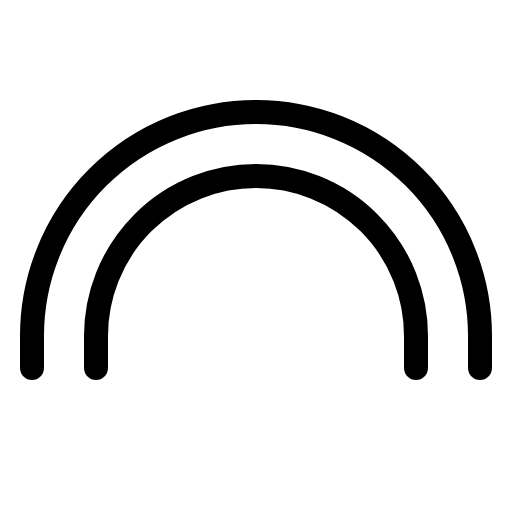
t = 0.00 s
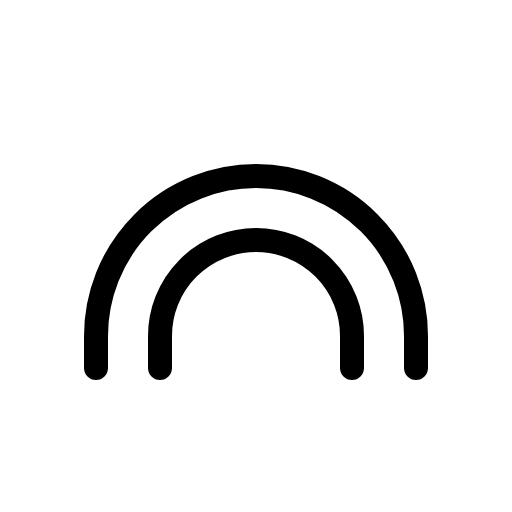
t = 0.60 s
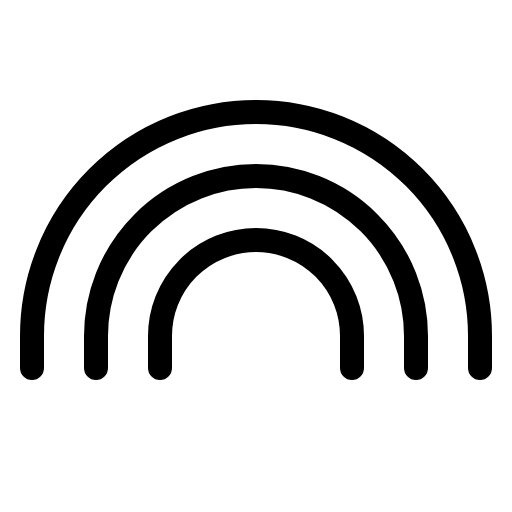
t = 1.35 s
t = 1.73 s: frame unchanged from t = 1.35 s, image omitted
t = 2.48 s: frame unchanged from t = 1.35 s, image omitted
t = 2.85 s: frame unchanged from t = 1.35 s, image omitted

The animated SVG that drew these frames (rendered in a browser with its animation timeline set to each time). Animation: 1 CSS @keyframes rule; one cycle of 3.60 s, repeats indefinitely.

<svg xmlns="http://www.w3.org/2000/svg" viewBox="0 0 256 256">
  <style>
    .draw-line {
      stroke-dasharray: 2000;
      stroke-dashoffset: 0;
    }
    svg:hover .draw-line {
      animation: phosphor-draw-in 3s ease-in-out infinite alternate;
    }
    @keyframes phosphor-draw-in {
      0%   { stroke-dashoffset: 2000; }
      50%  { stroke-dashoffset: 0; }
      100% { stroke-dashoffset: 0; }
    }
  </style><rect width="256" height="256" fill="none"/><path d="M176,184V168a48,48,0,0,0-96,0v16" fill="none" stroke="currentColor" stroke-linecap="round" stroke-linejoin="round" stroke-width="12" class="draw-line" pathLength="1" style="animation-delay: 0s"/><path d="M208,184V168a80,80,0,0,0-160,0v16" fill="none" stroke="currentColor" stroke-linecap="round" stroke-linejoin="round" stroke-width="12" class="draw-line" pathLength="1" style="animation-delay: 0.3s"/><path d="M240,184V168a112,112,0,0,0-224,0v16" fill="none" stroke="currentColor" stroke-linecap="round" stroke-linejoin="round" stroke-width="12" class="draw-line" pathLength="1" style="animation-delay: 0.6s"/></svg>
